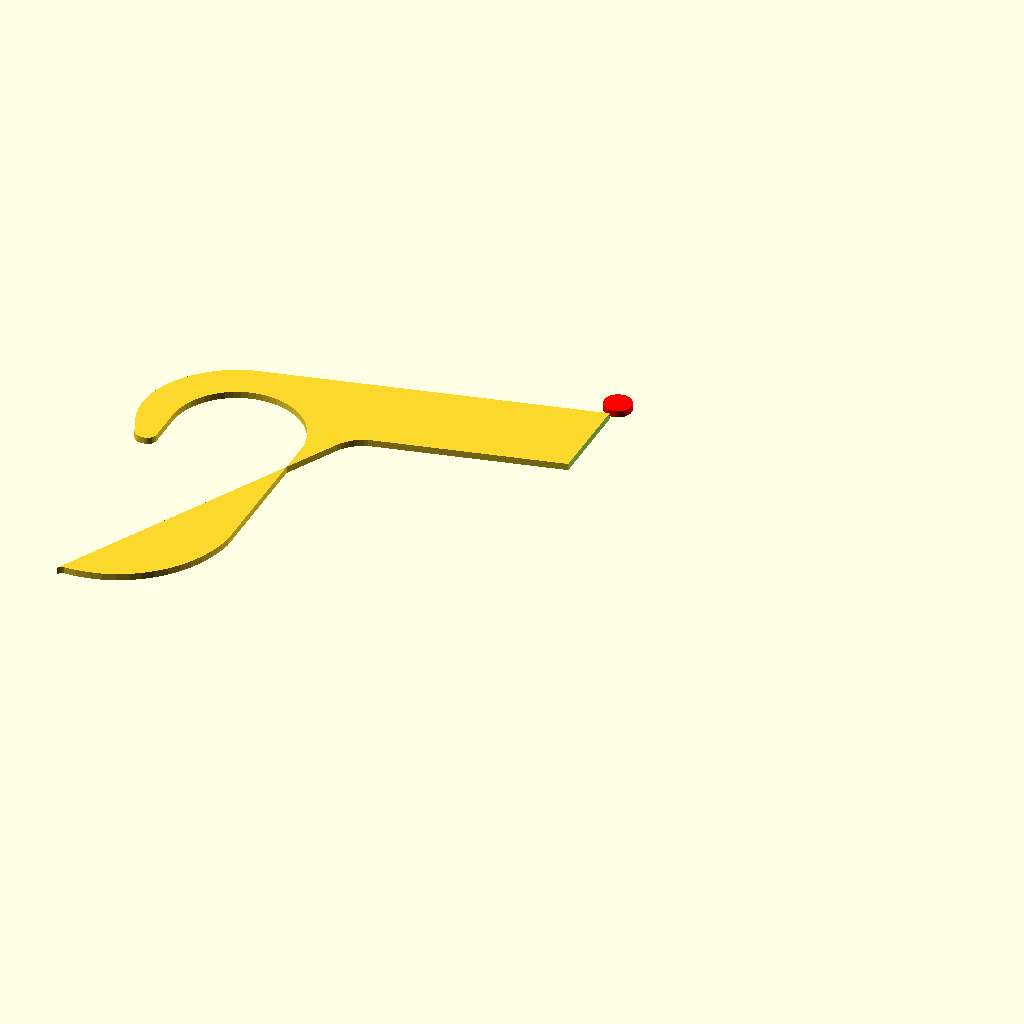
Cell 1: the model at its default parameters.
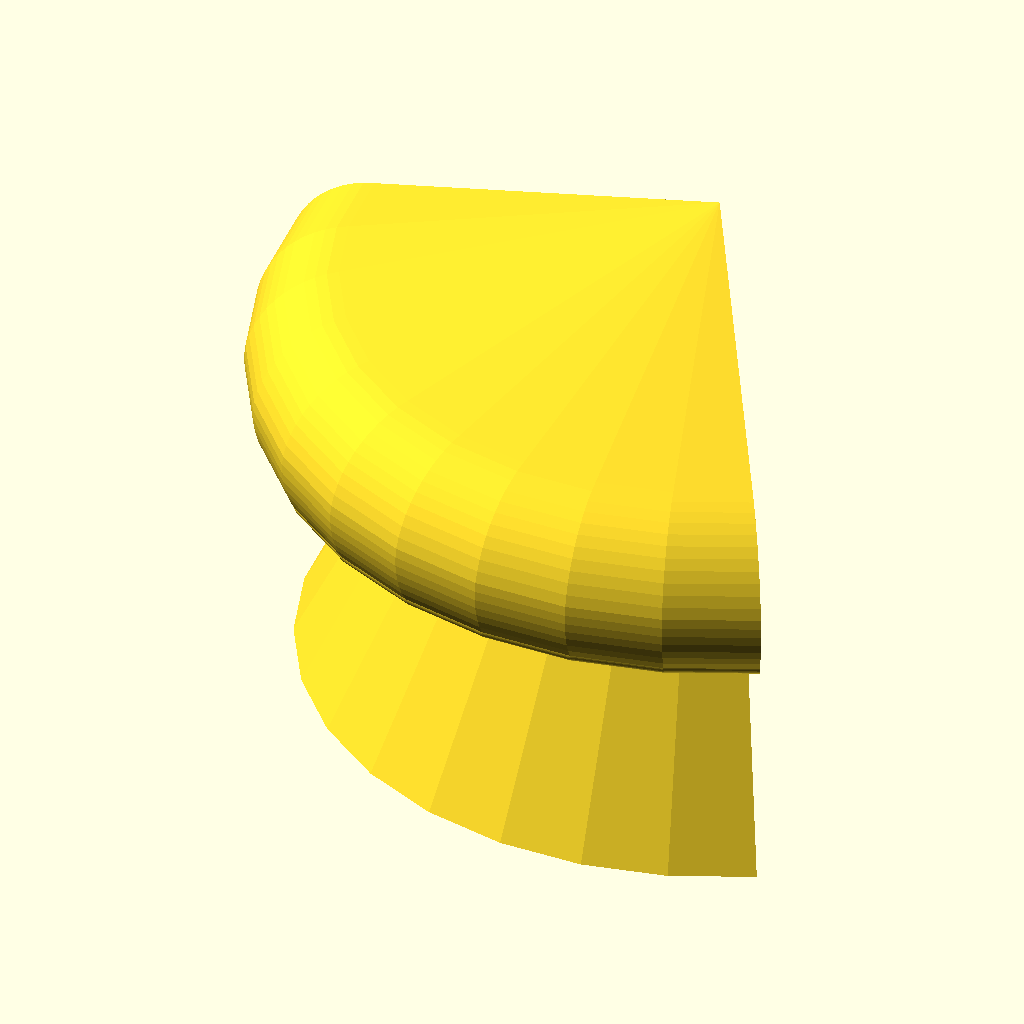
Cell 2 — show_profile set to false, the other parameters unchanged.
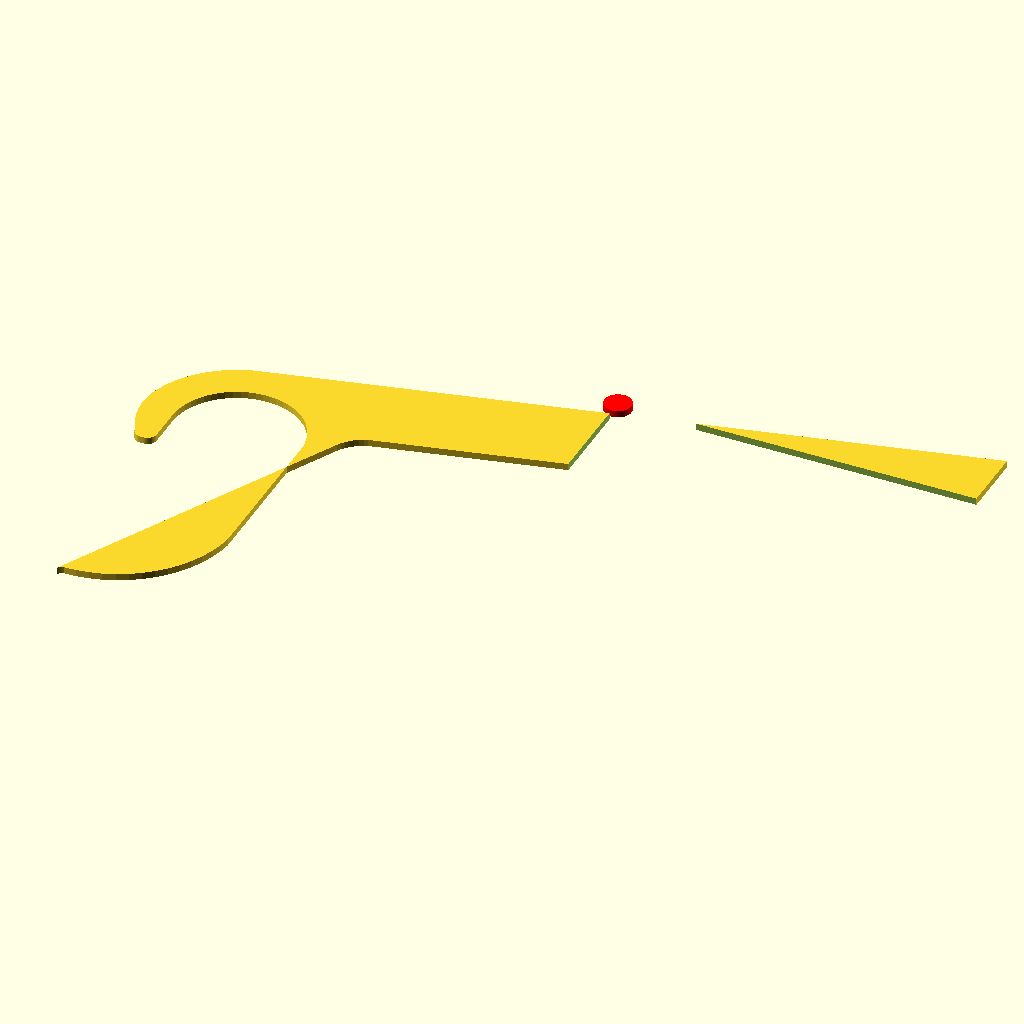
Cell 3: tray_cut_y = -4000 (everything else at default).
The same orthographic view direction (rotation 55°, 0°, 25°; colour scheme Cornfield) for every cell, with the view re-fitted per cell, so scale and position can differ between cells.
Source of the model, experiments/weird_prototypes/archive/SpongeHolder_clamp_param_monolithic_zaxis_base.scad:
// Parametric rebuild of SpongeHolder clamp (Z-axis sweep)
// Monolithic version (no STL import)
// Base slice at Z=0, axis at origin

slice_z = 0;
show_profile = true;          // true: render 2D profile, false: 3D swept clamp
show_axis = true;             // show axis marker in 2D profile view
axis_marker_r = 2;

// Tray removal (adjust to trim the flat tray) - coordinates are in AXIS space
tray_cut_x = 0;               // set if you want to trim tray
tray_cut_y = -2000;
tray_cut_w = 4000;
tray_cut_h = 4000;

// Top removal (optional)
enable_top_cut = false;
top_cut_y = 0;
top_cut_x = -2000;
top_cut_w = 4000;
top_cut_h = 2000;

// Sweep parameters
sweep_angle = 120;            // degrees
axis_x = 0;
axis_y = 0;
axis_shift_x = 0;             // shift profile so all X >= 0 for rotate_extrude

profile_points = [
    [-30.396250, -25.433826],
    [-30.112809, -24.865286],
    [-29.771651, -24.329396],
    [-29.376490, -23.831976],
    [-28.931641, -23.378466],
    [-28.441931, -22.973786],
    [-27.912711, -22.622366],
    [-27.349740, -22.328026],
    [-26.759159, -22.093967],
    [-26.759072, -22.093947],
    [50.995186, -3.974955],
    [51.287323, -3.890516],
    [51.569008, -3.775965],
    [51.837173, -3.632555],
    [52.088837, -3.461874],
    [52.321274, -3.265785],
    [52.531898, -3.046453],
    [52.718414, -2.806274],
    [52.878761, -2.547895],
    [53.011192, -2.274145],
    [53.114242, -1.988045],
    [53.186775, -1.692734],
    [53.228012, -1.391445],
    [53.237480, -1.087496],
    [53.266105, -1.080805],
    [53.235657, 0.210186],
    [53.235657, 9.735188],
    [53.207321, 9.731285],
    [-46.523309, -13.581356],
    [-46.523441, -13.581387],
    [-48.003201, -13.962276],
    [-49.435494, -14.494576],
    [-50.804840, -15.172544],
    [-52.096489, -15.988886],
    [-53.296509, -16.934784],
    [-54.391960, -18.000046],
    [-55.371018, -19.173166],
    [-56.223129, -20.441505],
    [-56.939102, -21.791386],
    [-57.511208, -23.208237],
    [-57.933289, -24.676786],
    [-58.067322, -25.906446],
    [-58.077026, -27.143347],
    [-57.962280, -28.374947],
    [-57.724258, -29.588766],
    [-57.365379, -30.772497],
    [-56.889282, -31.914146],
    [-56.300781, -33.002117],
    [-56.293389, -33.143135],
    [-56.271301, -33.282608],
    [-56.234749, -33.419006],
    [-56.184143, -33.550839],
    [-56.120041, -33.676647],
    [-56.043137, -33.795078],
    [-55.954262, -33.904816],
    [-55.854408, -34.004665],
    [-55.744675, -34.093536],
    [-55.626244, -34.170448],
    [-55.500435, -34.234547],
    [-55.368607, -34.285156],
    [-55.232201, -34.321705],
    [-55.092728, -34.343796],
    [-54.951713, -34.351185],
    [-54.474846, -34.351185],
    [-54.333824, -34.343796],
    [-54.194351, -34.321705],
    [-54.057953, -34.285156],
    [-53.926125, -34.234547],
    [-53.800308, -34.170448],
    [-53.681881, -34.093536],
    [-53.572144, -34.004665],
    [-53.472290, -33.904816],
    [-53.383423, -33.795078],
    [-53.306519, -33.676647],
    [-53.242413, -33.550838],
    [-53.191803, -33.419006],
    [-53.155262, -33.282608],
    [-53.133171, -33.143135],
    [-53.125778, -33.002113],
    [-53.125778, -28.001186],
    [-53.069943, -26.971356],
    [-52.903092, -25.953597],
    [-52.627171, -24.959847],
    [-52.245430, -24.001748],
    [-51.762341, -23.090537],
    [-51.183564, -22.236907],
    [-50.515881, -21.450856],
    [-49.767133, -20.741597],
    [-48.946084, -20.117455],
    [-48.062371, -19.585736],
    [-47.126344, -19.152686],
    [-46.148980, -18.823376],
    [-45.141751, -18.601666],
    [-44.116452, -18.490154],
    [-43.085114, -18.490154],
    [-42.059812, -18.601665],
    [-41.052583, -18.823376],
    [-40.075219, -19.152685],
    [-39.139192, -19.585735],
    [-38.255479, -20.117454],
    [-37.434430, -20.741596],
    [-36.685681, -21.450855],
    [-36.018002, -22.236905],
    [-35.439221, -23.090535],
    [-34.956132, -24.001746],
    [-34.574391, -24.959846],
    [-34.298470, -25.953595],
    [-34.131623, -26.971355],
    [-34.075779, -28.001186],
    [-34.075779, -51.196638],
    [-34.075779, -51.196655],
    [-34.377289, -52.971366],
    [-34.861599, -54.705126],
    [-35.523479, -56.379164],
    [-36.355758, -57.975356],
    [-37.349422, -59.476394],
    [-38.493697, -60.866050],
    [-38.493698, -60.866051],
    [-39.776199, -62.129241],
    [-41.183051, -63.252318],
    [-42.699000, -64.223083],
    [-44.307608, -65.031059],
    [-45.991500, -65.667457],
    [-47.732409, -66.125419],
    [-49.511489, -66.399963],
    [-51.309472, -66.488129],
    [-51.578713, -66.613106],
    [-51.833313, -66.765709],
    [-52.070450, -66.944244]
];

module raw_profile() {
    polygon(points=profile_points);
}

module clamp_profile() {
    translate([axis_shift_x, 0])
        difference() {
            translate([-axis_x, -axis_y])
                raw_profile();
            translate([tray_cut_x, tray_cut_y])
                square([tray_cut_w, tray_cut_h]);
            if (enable_top_cut) {
                translate([top_cut_x, top_cut_y])
                    square([top_cut_w, top_cut_h]);
            }
        }
}

if (show_profile) {
    clamp_profile();
    if (show_axis) {
        color("red")
            translate([0,0])
                circle(r=axis_marker_r, $fn=48);
    }
} else {
    rotate_extrude(angle=sweep_angle)
        clamp_profile();
}
Customizer parameters (derived from the source; name, type, default, range or options):
slice_z: number, default 0
show_profile: bool, default true
show_axis: bool, default true
axis_marker_r: number, default 2
tray_cut_x: number, default 0
tray_cut_y: number, default -2000
tray_cut_w: number, default 4000
tray_cut_h: number, default 4000
enable_top_cut: bool, default false
top_cut_y: number, default 0
top_cut_x: number, default -2000
top_cut_w: number, default 4000
top_cut_h: number, default 2000
sweep_angle: number, default 120
axis_x: number, default 0
axis_y: number, default 0
axis_shift_x: number, default 0
